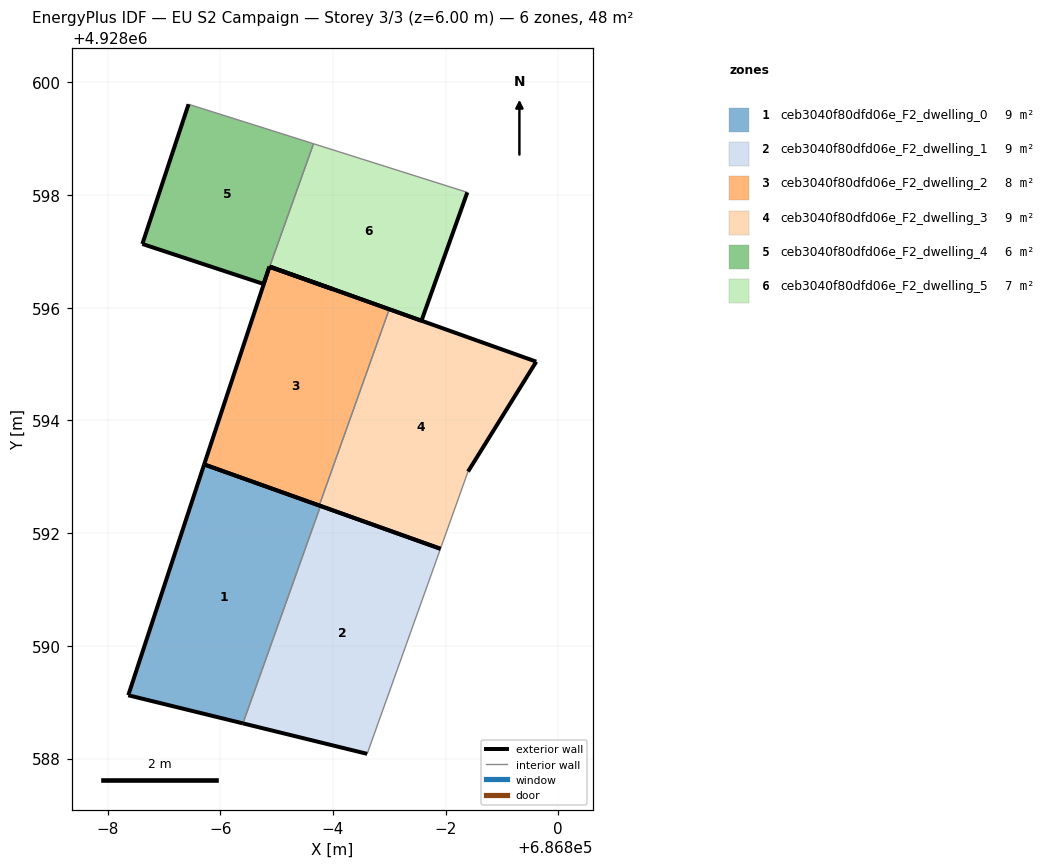
=== STOREY PLAN SPEC (per zone: floor XY polygon, exterior-wall plan segments, windows/doors) ===
zone 1: ceb3040f80dfd06e_F2_dwelling_0  (9.0 m²)
  floor: (686794.40, 4928588.62) (686795.78, 4928592.48) (686793.71, 4928593.22) (686792.37, 4928589.12)
  exterior wall: (686794.40, 4928588.62) – (686792.37, 4928589.12)  [2.1 m]
  exterior wall: (686792.37, 4928589.12) – (686793.71, 4928593.22)  [4.3 m]
  exterior wall: (686793.71, 4928593.22) – (686795.78, 4928592.48)  [2.2 m]
  interior walls: 1
zone 2: ceb3040f80dfd06e_F2_dwelling_1  (9.0 m²)
  floor: (686796.61, 4928588.08) (686797.91, 4928591.72) (686795.78, 4928592.48) (686794.40, 4928588.62)
  exterior wall: (686796.61, 4928588.08) – (686794.40, 4928588.62)  [2.3 m]
  exterior wall: (686795.78, 4928592.48) – (686797.91, 4928591.72)  [2.3 m]
  interior walls: 2
zone 3: ceb3040f80dfd06e_F2_dwelling_2  (8.2 m²)
  floor: (686795.76, 4928592.49) (686797.00, 4928595.97) (686796.01, 4928596.33) (686794.87, 4928596.73) (686794.77, 4928596.42) (686793.71, 4928593.22)
  exterior wall: (686795.76, 4928592.49) – (686793.71, 4928593.22)  [2.2 m]
  exterior wall: (686793.71, 4928593.22) – (686794.77, 4928596.42)  [3.4 m]
  exterior wall: (686794.77, 4928596.42) – (686794.87, 4928596.73)  [0.3 m]
  exterior wall: (686794.87, 4928596.73) – (686796.01, 4928596.33)  [1.2 m]
  exterior wall: (686796.01, 4928596.33) – (686797.00, 4928595.97)  [1.1 m]
  interior walls: 1
zone 4: ceb3040f80dfd06e_F2_dwelling_3  (9.0 m²)
  floor: (686797.91, 4928591.72) (686798.40, 4928593.09) (686799.61, 4928595.04) (686797.00, 4928595.97) (686795.76, 4928592.49)
  exterior wall: (686797.00, 4928595.97) – (686799.61, 4928595.04)  [2.8 m]
  exterior wall: (686799.61, 4928595.04) – (686798.40, 4928593.09)  [2.3 m]
  exterior wall: (686797.91, 4928591.72) – (686795.76, 4928592.49)  [2.3 m]
  interior walls: 2
zone 5: ceb3040f80dfd06e_F2_dwelling_4  (6.0 m²)
  floor: (686796.00, 4928596.33) (686796.01, 4928596.33) (686794.88, 4928596.73) (686795.66, 4928598.91) (686793.44, 4928599.61) (686792.62, 4928597.13) (686794.77, 4928596.42) (686794.77, 4928596.42) (686794.87, 4928596.73)
  exterior wall: (686796.01, 4928596.33) – (686796.00, 4928596.33)  [0.0 m]
  exterior wall: (686796.00, 4928596.33) – (686794.87, 4928596.73)  [1.2 m]
  exterior wall: (686794.87, 4928596.73) – (686794.77, 4928596.42)  [0.3 m]
  exterior wall: (686794.77, 4928596.42) – (686794.77, 4928596.42)  [0.0 m]
  exterior wall: (686794.77, 4928596.42) – (686792.62, 4928597.13)  [2.3 m]
  exterior wall: (686792.62, 4928597.13) – (686793.44, 4928599.61)  [2.6 m]
  exterior wall: (686794.88, 4928596.73) – (686796.01, 4928596.33)  [1.2 m]
  interior walls: 2
zone 6: ceb3040f80dfd06e_F2_dwelling_5  (6.8 m²)
  floor: (686797.57, 4928595.77) (686798.39, 4928598.05) (686795.66, 4928598.91) (686794.88, 4928596.73)
  exterior wall: (686798.39, 4928598.05) – (686797.57, 4928595.77)  [2.4 m]
  exterior wall: (686797.57, 4928595.77) – (686794.88, 4928596.73)  [2.9 m]
  interior walls: 2

=== DERIVED (storey summary) ===
Building: EU S2 Campaign
Storey: 3 of 3  (floor level z = 6.00 m)
Storey gross floor area: 48.0 m²
Zones on this storey: 6
  - ceb3040f80dfd06e_F2_dwelling_0: floor 9.0 m²; exterior wall 8.6 m (25.8 m²); WWR 0.0%
  - ceb3040f80dfd06e_F2_dwelling_1: floor 9.0 m²; exterior wall 4.5 m (13.6 m²); WWR 0.0%
  - ceb3040f80dfd06e_F2_dwelling_2: floor 8.2 m²; exterior wall 8.1 m (24.4 m²); WWR 0.0%
  - ceb3040f80dfd06e_F2_dwelling_3: floor 9.0 m²; exterior wall 7.4 m (22.1 m²); WWR 0.0%
  - ceb3040f80dfd06e_F2_dwelling_4: floor 6.0 m²; exterior wall 7.6 m (22.8 m²); WWR 0.0%
  - ceb3040f80dfd06e_F2_dwelling_5: floor 6.8 m²; exterior wall 5.3 m (15.8 m²); WWR 0.0%
Zone adjacency (shared interzone walls):
  - ceb3040f80dfd06e_F2_dwelling_0 ↔ ceb3040f80dfd06e_F2_dwelling_1
  - ceb3040f80dfd06e_F2_dwelling_2 ↔ ceb3040f80dfd06e_F2_dwelling_3
  - ceb3040f80dfd06e_F2_dwelling_4 ↔ ceb3040f80dfd06e_F2_dwelling_5